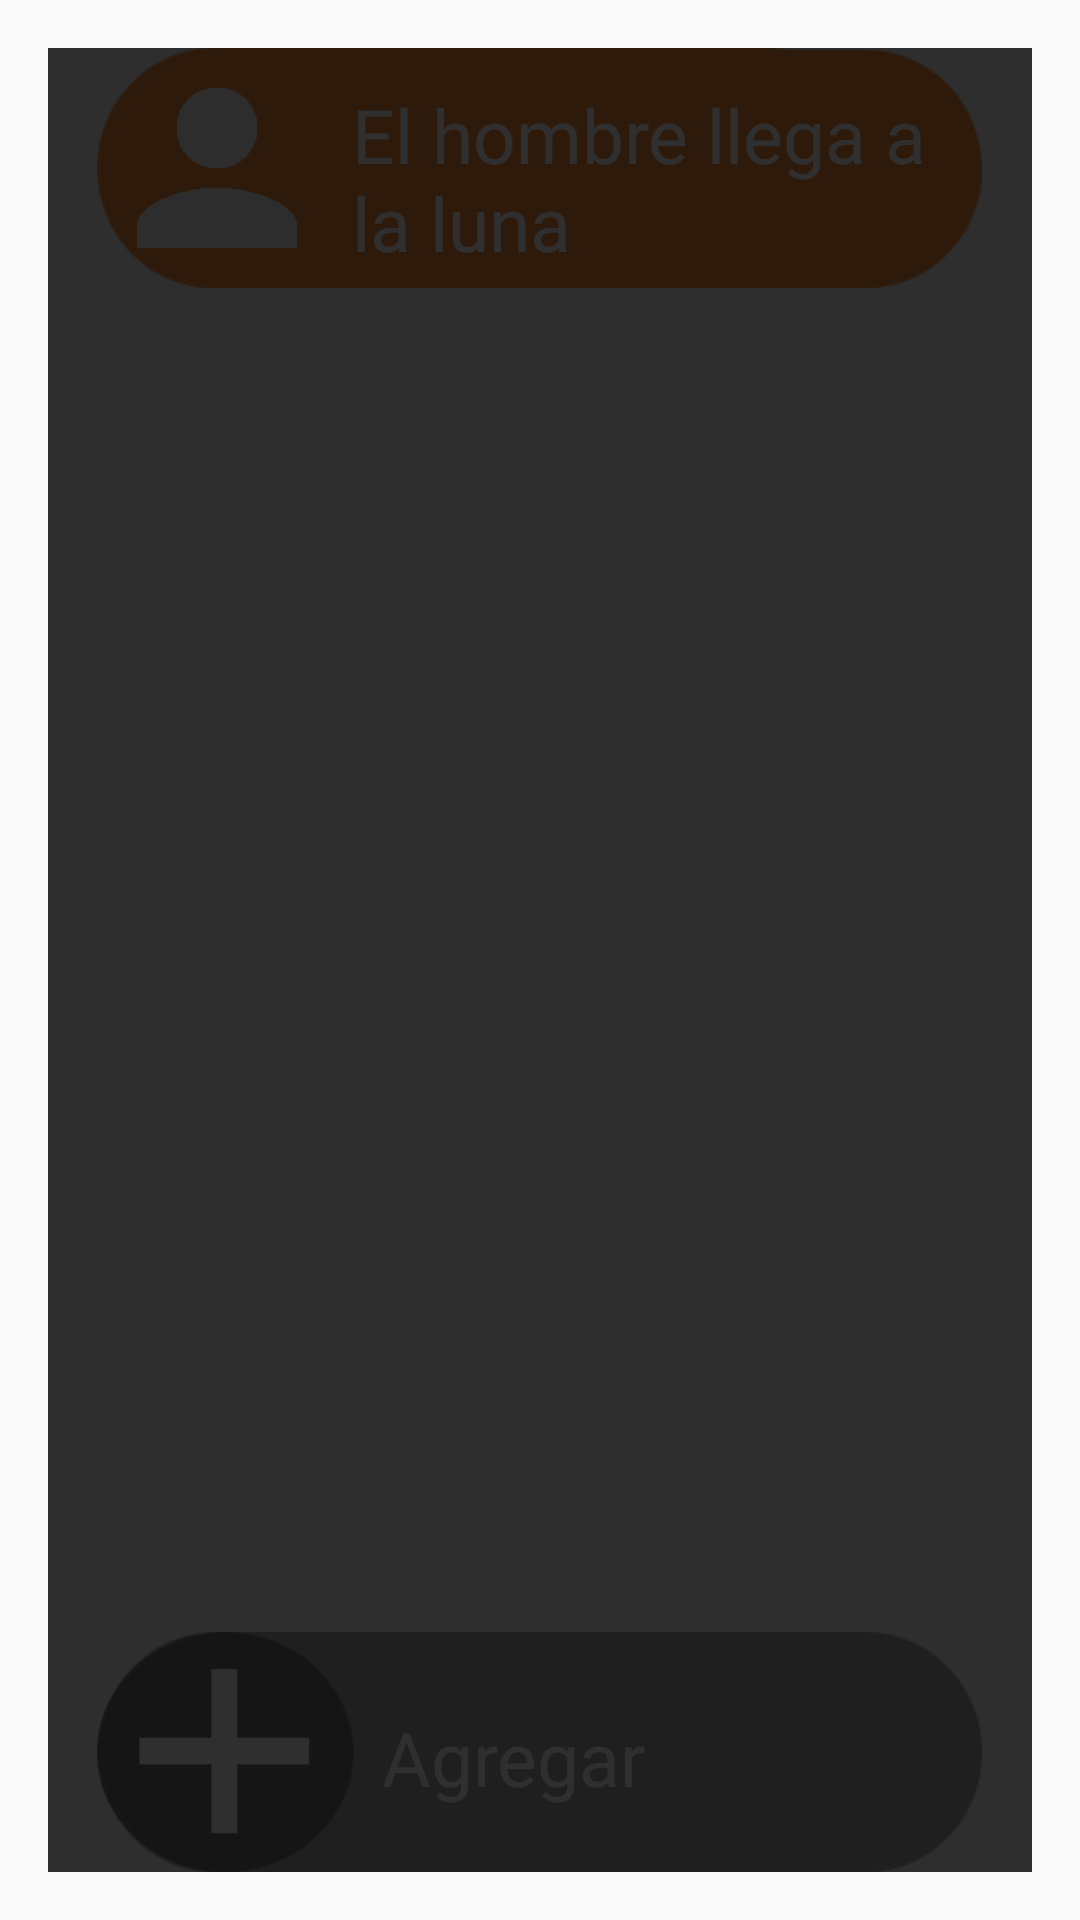

Layout XML and referenced resources for this Android screen:
<!-- AndroidManifest.xml: activity theme AppThemeSucesos -->
<!-- res/layout/activity_suceso.xml -->
<?xml version="1.0" encoding="utf-8"?>
<RelativeLayout xmlns:android="http://schemas.android.com/apk/res/android"
    xmlns:tools="http://schemas.android.com/tools"
    android:id="@+id/activity_suceso"
    android:layout_width="match_parent"
    android:layout_height="match_parent"
    android:paddingBottom="@dimen/activity_vertical_margin"
    android:paddingLeft="@dimen/activity_horizontal_margin"
    android:paddingRight="@dimen/activity_horizontal_margin"
    android:paddingTop="@dimen/activity_vertical_margin"
    tools:context="itesm.mx.losalacranes_mipasadoenpresente.SucesoActivity">

    <ImageButton
        android:id="@+id/button_agregar"
        android:layout_width="295dp"
        android:layout_height="80dp"
        android:background="@drawable/boton_agregar"
        android:layout_alignParentBottom="true"
        android:layout_alignStart="@+id/button_suceso" />

    <TextView
        android:id="@+id/text_agregar"
        android:layout_width="wrap_content"
        android:layout_height="wrap_content"
        android:text="Agregar"
        android:textSize="25sp"
        android:textColor="@android:color/white"
        android:layout_marginStart="10dp"
        android:layout_alignTop="@+id/button_agregar"
        android:layout_alignStart="@+id/text_suceso"
        android:layout_marginTop="25dp" />

    <ImageButton
        android:id="@+id/button_suceso"
        android:layout_width="295dp"
        android:layout_height="80dp"
        android:background="@drawable/button_orange"
        android:layout_alignParentTop="true"
        android:layout_centerHorizontal="true" />

    <ImageView
        android:id="@+id/image_suceso"
        android:layout_width="80dp"
        android:layout_height="80dp"
        android:src="@drawable/usuario"
        android:layout_alignParentTop="true"
        android:layout_alignStart="@+id/button_suceso" />

    <TextView
        android:id="@+id/text_suceso"
        android:layout_width="195dp"
        android:layout_height="70dp"
        android:text="El hombre llega a la luna"
        android:textSize="25sp"
        android:textAlignment="textStart"
        android:layout_marginStart="5dp"
        android:textColor="@android:color/white"
        android:layout_marginTop="12dp"
        android:layout_alignParentTop="true"
        android:layout_toEndOf="@+id/image_suceso" />

    <RelativeLayout android:id="@+id/tutorialEventos"
        android:background="#D0000000"
        android:layout_width="match_parent"
        android:layout_height="match_parent">

        <ImageView android:src="@drawable/tutorial_evento"
            android:layout_alignParentLeft="true"
            android:layout_centerVertical="true"
            android:layout_width="wrap_content"
            android:layout_height="wrap_content"/>

    </RelativeLayout>
</RelativeLayout>
<!-- resources referenced by this layout -->
<resources>
  <dimen name="activity_horizontal_margin">16dp</dimen>
  <dimen name="activity_vertical_margin">16dp</dimen>
  <!-- drawable boton_agregar: png bitmap (drawable, 3605 bytes) -->
  <!-- drawable button_orange: png bitmap (drawable, 2354 bytes) -->
  <!-- drawable usuario: png bitmap (drawable, 1101 bytes) -->
  <style name="AppThemeSucesos" parent="Theme.AppCompat.Light.DarkActionBar">
          
          <item name="colorPrimary">@color/historia_primary</item>
          <item name="colorPrimaryDark">@color/historia_detail</item>
          <item name="colorAccent">@color/historia_accent</item>
      </style>
</resources>
